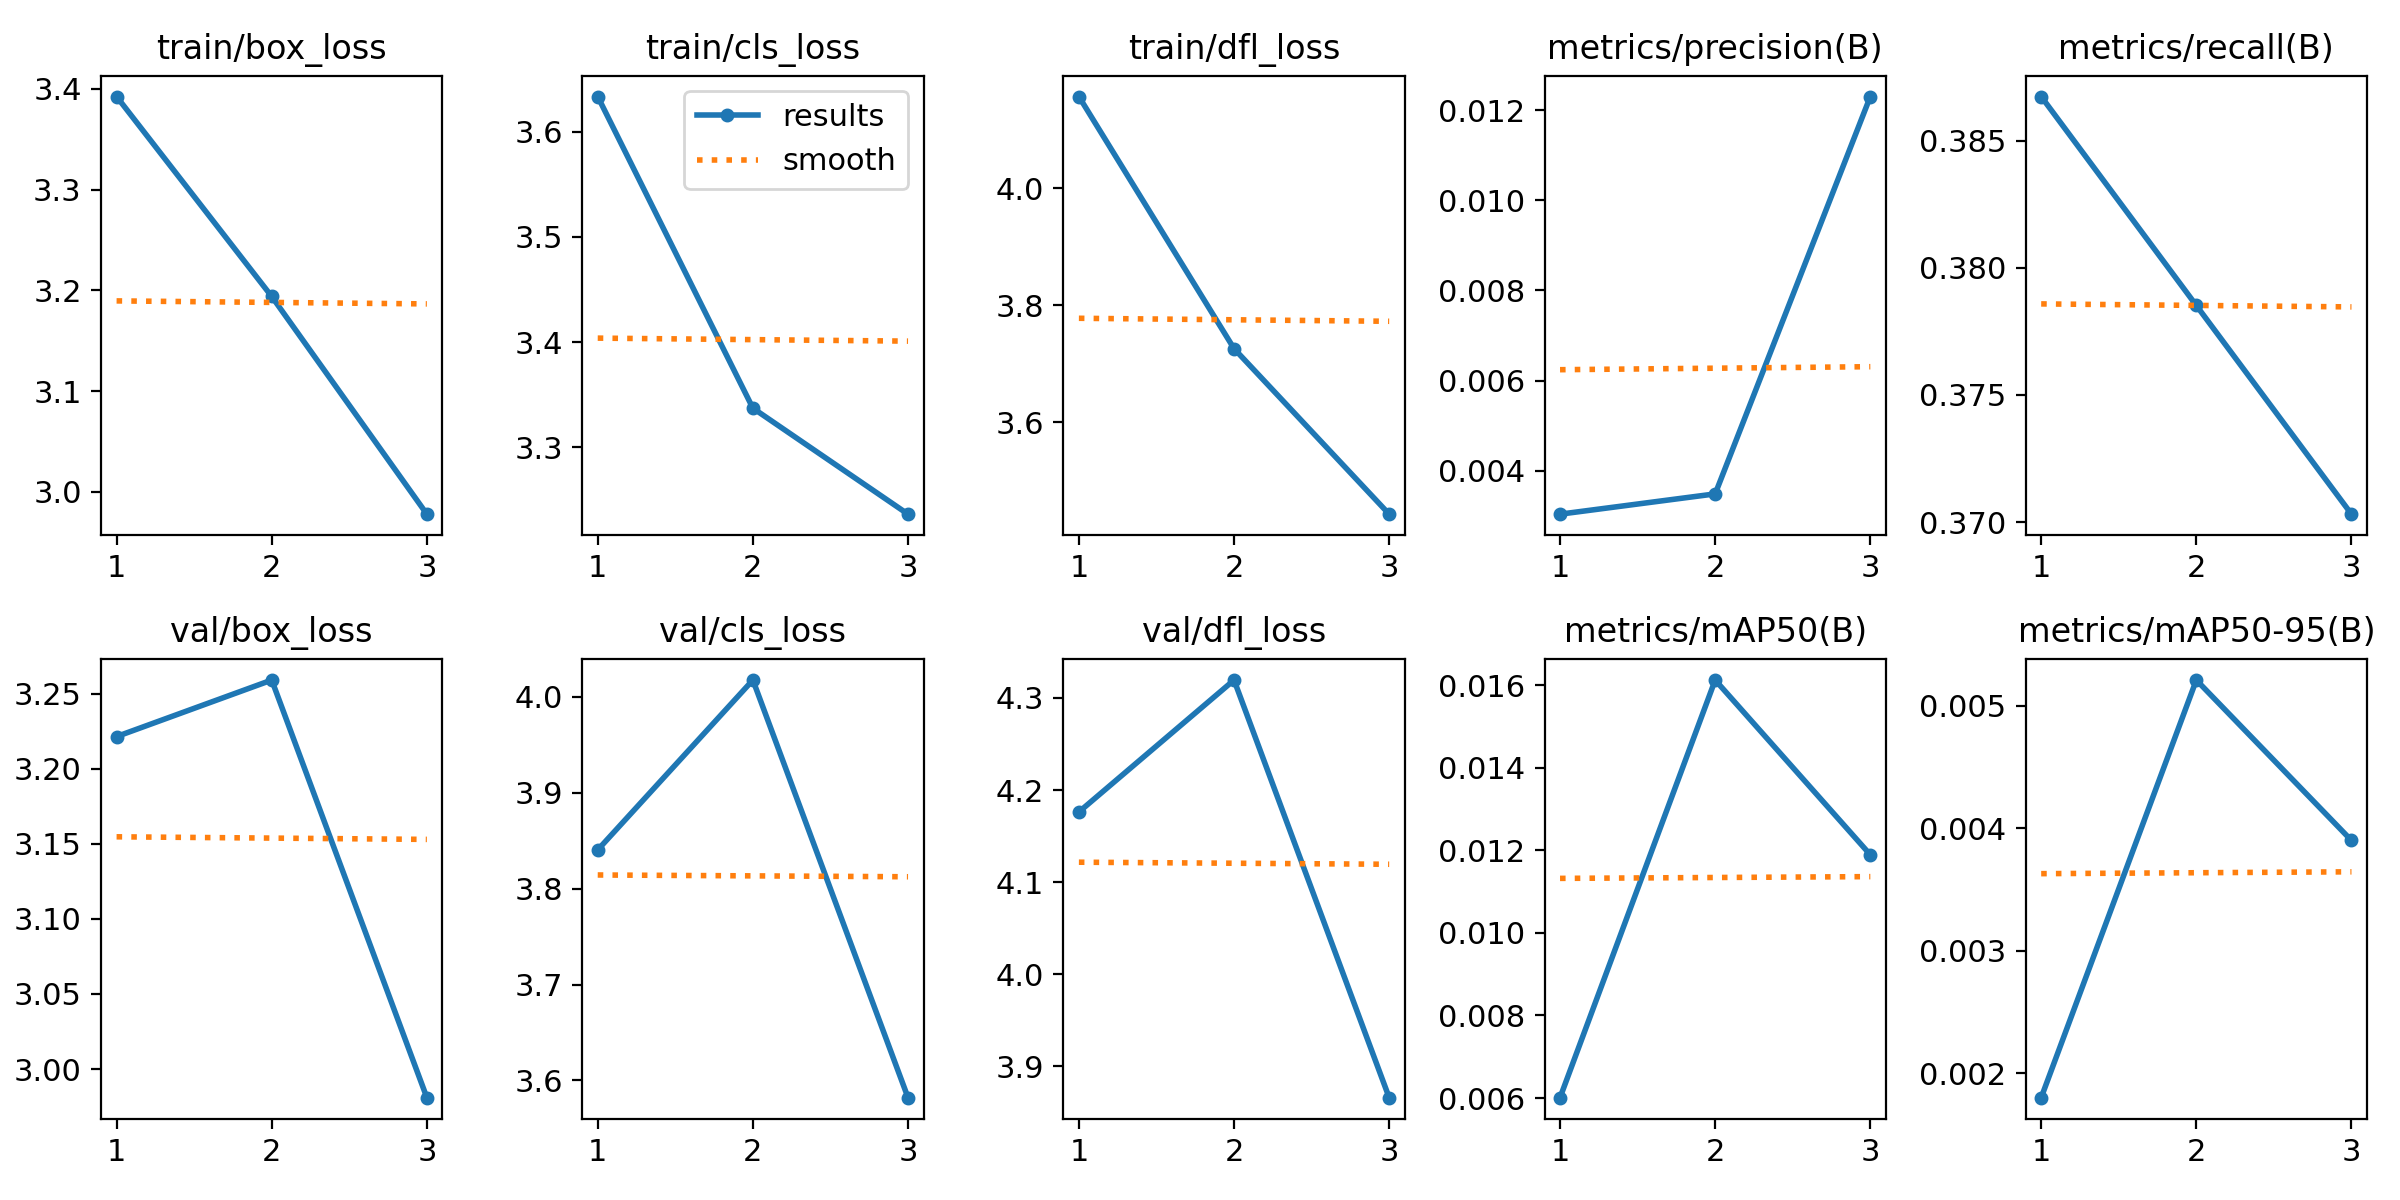

The file beside this chart, header and first rows:
epoch, time, train/box_loss, train/cls_loss, train/dfl_loss, metrics/precision(B), metrics/recall(B), metrics/mAP50(B), metrics/mAP50-95(B), val/box_loss, val/cls_loss, val/dfl_loss, lr/pg0, lr/pg1, lr/pg2
1, 493.4, 3.392, 3.634, 4.157, 0.00304, 0.3867, 0.00601, 0.0018, 3.221, 3.84, 4.176, 0.0006533, 0.0006533, 0.0006533
2, 901.7, 3.194, 3.337, 3.726, 0.00349, 0.3785, 0.01612, 0.00521, 3.259, 4.018, 4.319, 0.0008844, 0.0008844, 0.0008844
3, 1318, 2.978, 3.236, 3.443, 0.0123, 0.3703, 0.01189, 0.0039, 2.981, 3.582, 3.866, 0.0006755, 0.0006755, 0.0006755
